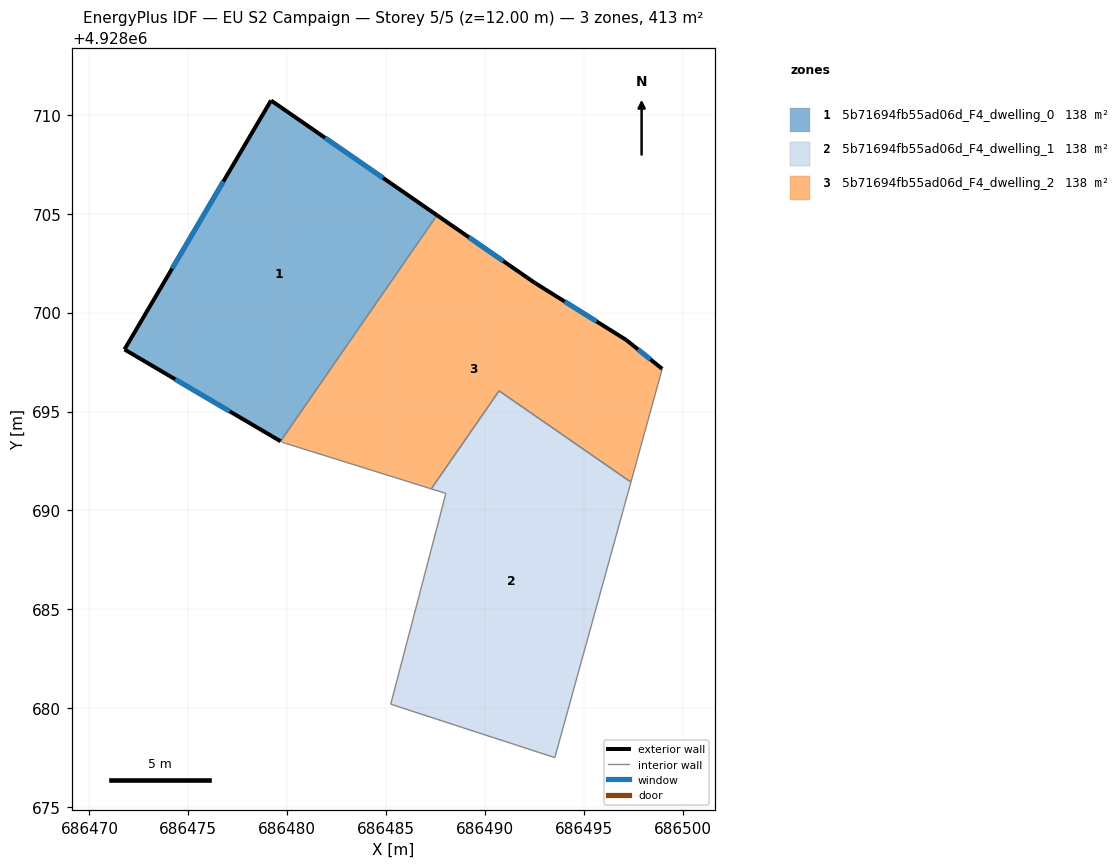
=== STOREY PLAN SPEC (per zone: floor XY polygon, exterior-wall plan segments, windows/doors) ===
zone 1: 5b71694fb55ad06d_F4_dwelling_0  (137.8 m²)
  floor: (686479.67, 4928693.50) (686487.58, 4928704.92) (686479.18, 4928710.73) (686471.77, 4928698.14)
  exterior wall: (686479.18, 4928710.73) – (686487.58, 4928704.92)  [10.2 m]
    window: (686481.91, 4928708.84) – (686484.85, 4928706.81)  [3.7 m²]
  exterior wall: (686479.67, 4928693.50) – (686471.77, 4928698.14)  [9.2 m]
    window: (686477.10, 4928695.01) – (686474.34, 4928696.63)  [3.4 m²]
  exterior wall: (686471.77, 4928698.14) – (686479.18, 4928710.73)  [14.6 m]
    window: (686474.18, 4928702.23) – (686476.77, 4928706.63)  [5.4 m²]
  interior walls: 1
zone 2: 5b71694fb55ad06d_F4_dwelling_1  (137.8 m²)
  floor: (686493.53, 4928677.50) (686497.38, 4928691.43) (686490.72, 4928696.04) (686487.28, 4928691.09) (686488.02, 4928690.86) (686485.24, 4928680.20)
  interior walls: 6
zone 3: 5b71694fb55ad06d_F4_dwelling_2  (137.8 m²)
  floor: (686497.38, 4928691.43) (686498.96, 4928697.16) (686497.14, 4928698.62) (686492.53, 4928701.50) (686487.58, 4928704.92) (686479.67, 4928693.50) (686479.76, 4928693.44) (686487.28, 4928691.09) (686490.72, 4928696.04)
  exterior wall: (686487.58, 4928704.92) – (686492.53, 4928701.50)  [6.0 m]
    window: (686489.19, 4928703.81) – (686490.92, 4928702.61)  [2.2 m²]
  exterior wall: (686492.53, 4928701.50) – (686497.14, 4928698.62)  [5.4 m]
    window: (686494.03, 4928700.56) – (686495.64, 4928699.55)  [2.0 m²]
  exterior wall: (686497.14, 4928698.62) – (686498.96, 4928697.16)  [2.3 m]
    window: (686497.74, 4928698.14) – (686498.37, 4928697.63)  [0.9 m²]
  interior walls: 6

=== DERIVED (storey summary) ===
Building: EU S2 Campaign
Storey: 5 of 5  (floor level z = 12.00 m)
Storey gross floor area: 413.4 m²
Zones on this storey: 3
  - 5b71694fb55ad06d_F4_dwelling_0: floor 137.8 m²; exterior wall 34.0 m (101.9 m²); 3 window(s) 12.5 m²; WWR 12.2%
  - 5b71694fb55ad06d_F4_dwelling_1: floor 137.8 m²
  - 5b71694fb55ad06d_F4_dwelling_2: floor 137.8 m²; exterior wall 13.8 m (41.4 m²); 3 window(s) 5.1 m²; WWR 12.2%
Zone adjacency (shared interzone walls):
  - 5b71694fb55ad06d_F4_dwelling_0 ↔ 5b71694fb55ad06d_F4_dwelling_2
  - 5b71694fb55ad06d_F4_dwelling_1 ↔ 5b71694fb55ad06d_F4_dwelling_2